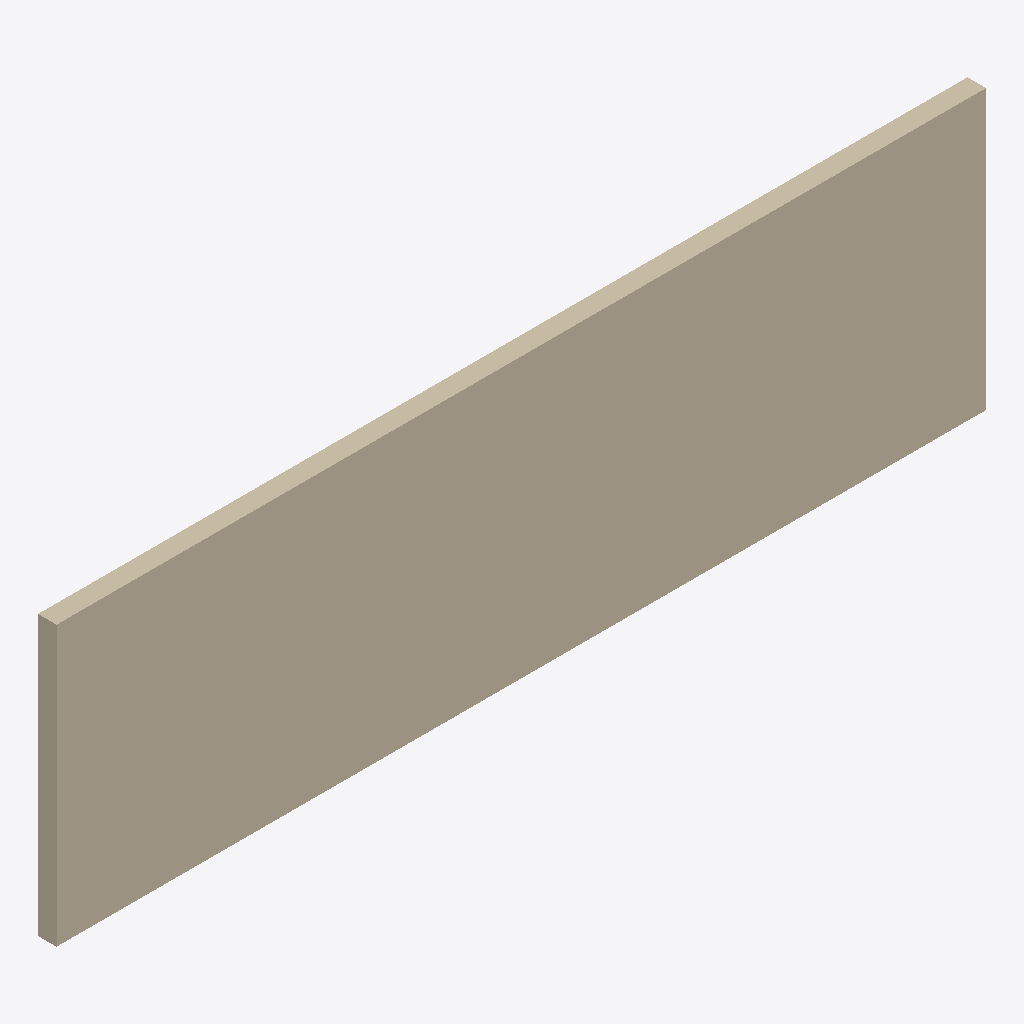
Isometric view of an IFC building model (IFC-SPF (STEP), schema IFC4, length unit metre), seen from the south-west, elements coloured by IFC class: 1 wall (beige).
Extent 10.0 m × 0.2 m × 3.0 m (x, y, z). Storeys (1): Storey 0 at 0.00 m. Elements (1): 1 IfcWall.

HEADER;
FILE_DESCRIPTION(('ViewDefinition [CoordinationView_V2.0]'),'2;1');
FILE_NAME('sample.ifc','2026-11-13T00:00:00',('appuser'),('ifc-viewer'),'web-ifc','web-ifc','');
FILE_SCHEMA(('IFC4'));
ENDSEC;
DATA;
#19=IFCPROJECT('0SampleProject00000000',#5,'Sample Project',$,$,$,$,(#10),#18);
#20=IFCSITE('0SampleSite0000000000000',#5,'Site',$,$,#12,$,$,.ELEMENT.,$,$,$,$,$);
#21=IFCBUILDING('0SampleBuilding000000000',#5,'Building',$,$,#12,$,$,.ELEMENT.,$,$,$);
#22=IFCBUILDINGSTOREY('0SampleStorey00000000000',#5,'Storey 0',$,$,#12,$,$,.ELEMENT.,0.0);
#30=IFCWALL('0SampleWall0000000000000',#5,'Wall 1',$,$,#12,#29,'0Wall1',$);
ENDSEC;
